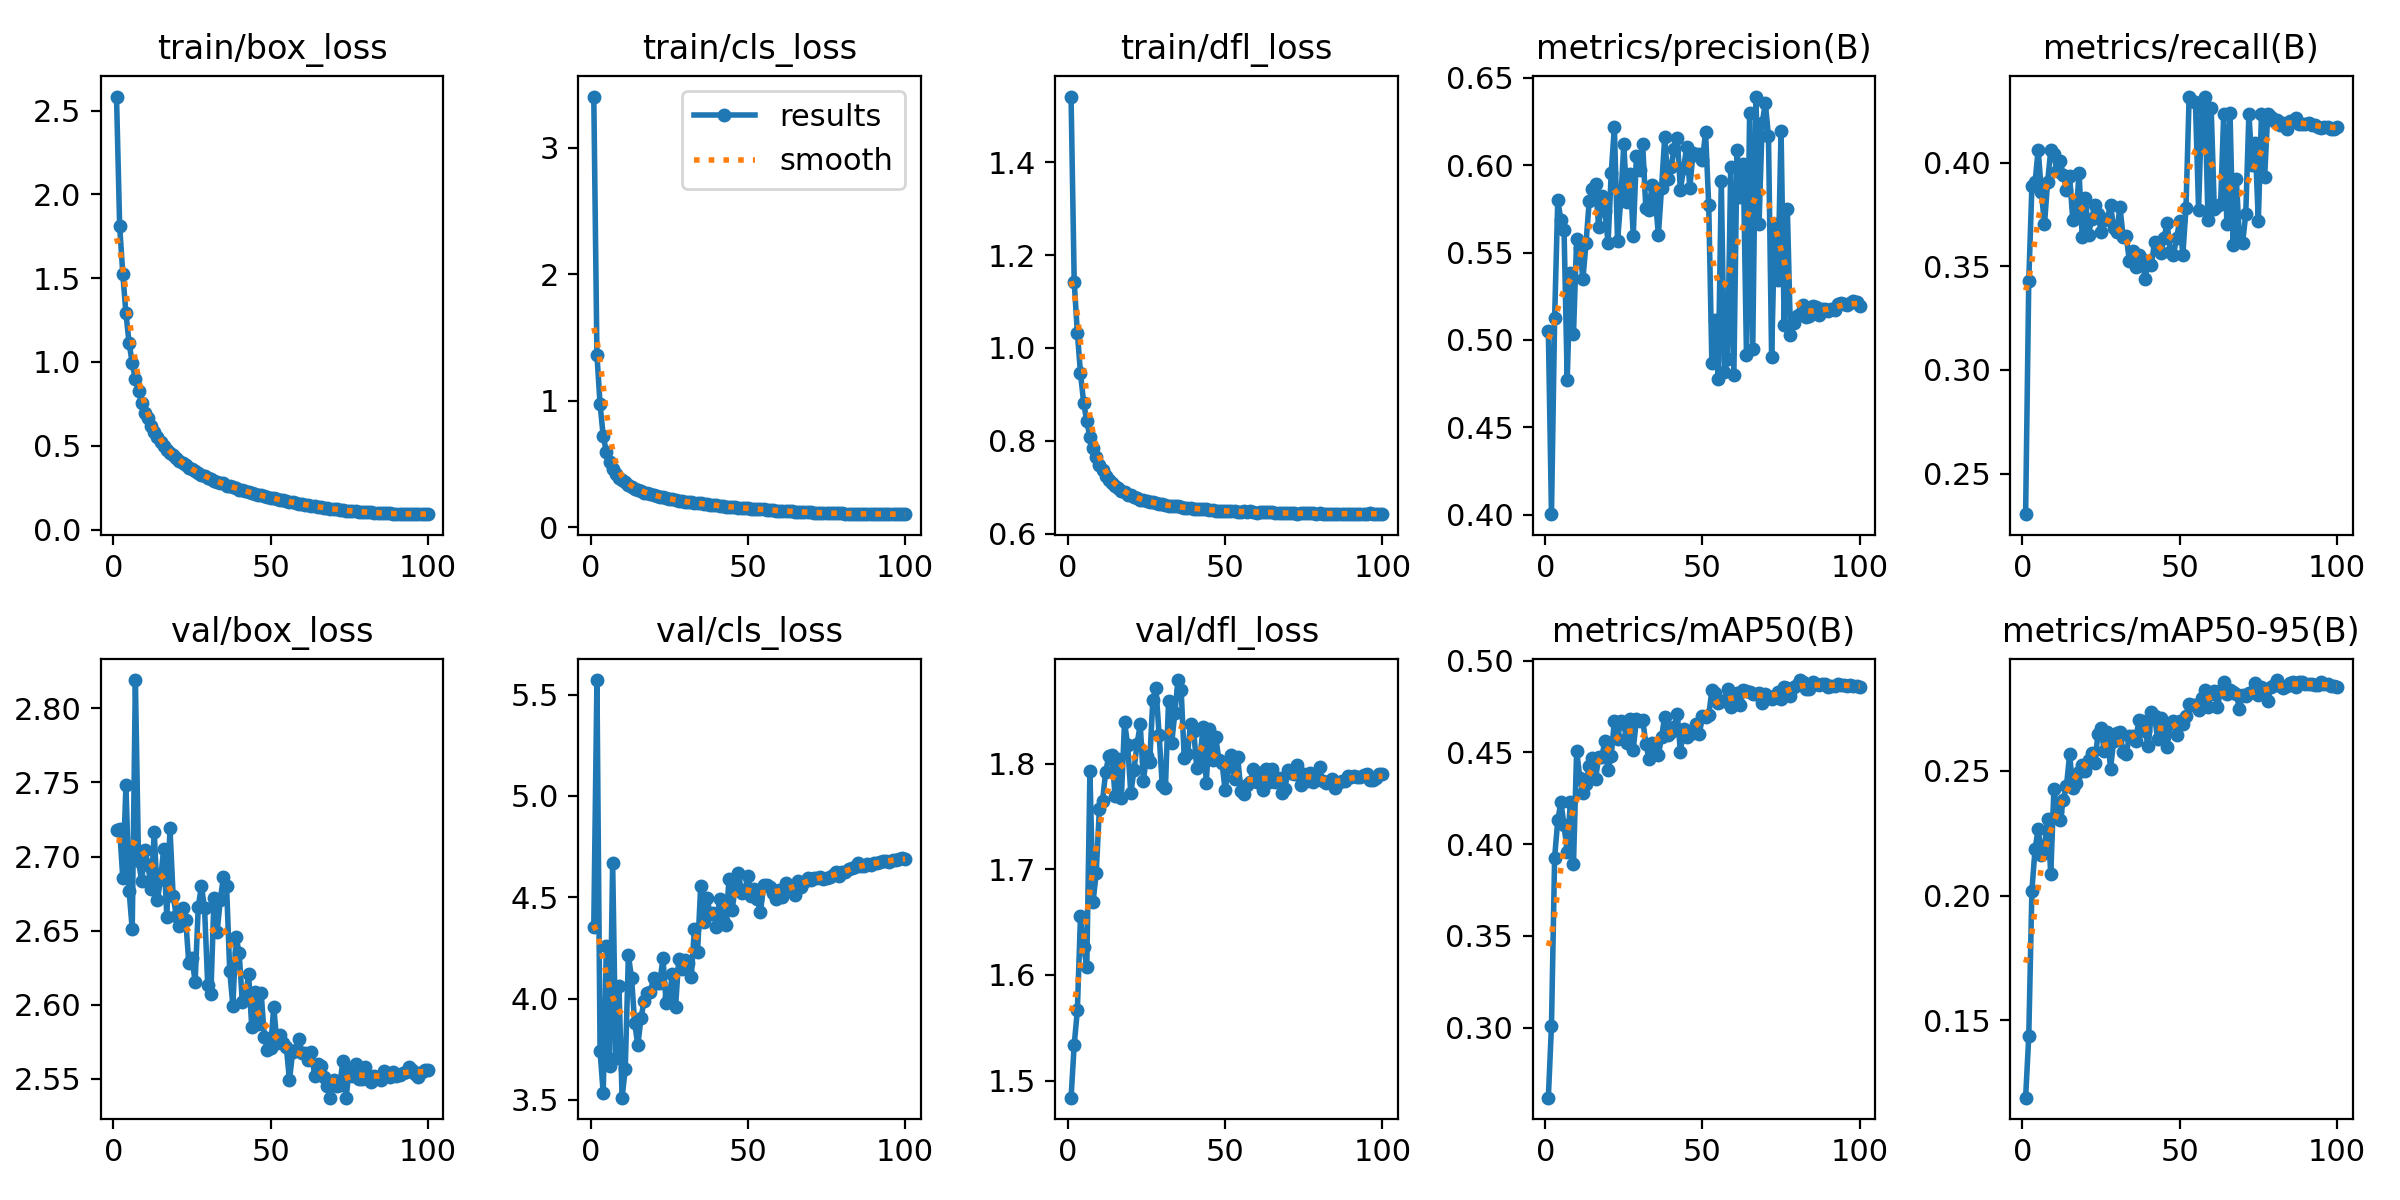

The data file committed next to this chart (first rows):
epoch, train/box_loss, train/cls_loss, train/dfl_loss, metrics/precision(B), metrics/recall(B), metrics/mAP50(B), metrics/mAP50-95(B), val/box_loss, val/cls_loss, val/dfl_loss, lr/pg0, lr/pg1, lr/pg2
1, 2.583, 3.406, 1.541, 0.5049, 0.2304, 0.2618, 0.1189, 2.718, 4.353, 1.484, 0.07403, 2.5974e-06, 2.5974e-06
2, 1.812, 1.364, 1.142, 0.4004, 0.3429, 0.3011, 0.1435, 2.718, 5.572, 1.534, 0.04796, 5.2028e-06, 5.2028e-06
3, 1.526, 0.9706, 1.033, 0.5124, 0.3888, 0.3926, 0.202, 2.685, 3.74, 1.566, 0.0219, 7.8032e-06, 7.8032e-06
4, 1.289, 0.7213, 0.9453, 0.5802, 0.3906, 0.413, 0.2187, 2.748, 3.533, 1.656, 9.9781e-06, 9.9781e-06, 9.9781e-06
5, 1.114, 0.5949, 0.8822, 0.5684, 0.4064, 0.4228, 0.2266, 2.677, 4.258, 1.626, 9.9611e-06, 9.9611e-06, 9.9611e-06
6, 0.9933, 0.5153, 0.8417, 0.5628, 0.3861, 0.4102, 0.2161, 2.651, 3.667, 1.607, 9.9392e-06, 9.9392e-06, 9.9392e-06
7, 0.8959, 0.4607, 0.8076, 0.477, 0.3703, 0.3958, 0.2198, 2.819, 4.669, 1.793, 9.9125e-06, 9.9125e-06, 9.9125e-06
8, 0.8265, 0.4227, 0.7852, 0.5383, 0.391, 0.423, 0.2307, 2.697, 3.708, 1.669, 9.8811e-06, 9.8811e-06, 9.8811e-06
9, 0.7557, 0.389, 0.7653, 0.5036, 0.406, 0.3894, 0.2086, 2.684, 4.062, 1.696, 9.8449e-06, 9.8449e-06, 9.8449e-06
10, 0.6981, 0.3712, 0.7474, 0.5576, 0.4042, 0.451, 0.2428, 2.704, 3.511, 1.757, 9.804e-06, 9.804e-06, 9.804e-06
11, 0.6633, 0.3551, 0.7367, 0.5524, 0.3958, 0.4362, 0.2334, 2.695, 3.652, 1.765, 9.7584e-06, 9.7584e-06, 9.7584e-06
12, 0.6178, 0.3322, 0.7245, 0.535, 0.4007, 0.4278, 0.2302, 2.678, 4.213, 1.792, 9.7081e-06, 9.7081e-06, 9.7081e-06
13, 0.5828, 0.3175, 0.7164, 0.5557, 0.3941, 0.4325, 0.2384, 2.717, 4.104, 1.807, 9.6533e-06, 9.6533e-06, 9.6533e-06
14, 0.5524, 0.3036, 0.7087, 0.5795, 0.387, 0.4427, 0.2441, 2.671, 3.88, 1.808, 9.5939e-06, 9.5939e-06, 9.5939e-06
15, 0.5223, 0.2936, 0.7027, 0.5863, 0.3934, 0.4469, 0.2566, 2.685, 3.77, 1.769, 9.5301e-06, 9.5301e-06, 9.5301e-06
16, 0.5009, 0.2823, 0.698, 0.589, 0.3725, 0.4354, 0.2429, 2.705, 3.902, 1.804, 9.4619e-06, 9.4619e-06, 9.4619e-06
17, 0.4768, 0.2742, 0.6919, 0.5647, 0.3738, 0.4474, 0.2452, 2.659, 3.991, 1.768, 9.3893e-06, 9.3893e-06, 9.3893e-06
18, 0.4581, 0.268, 0.6889, 0.5825, 0.3952, 0.4476, 0.2496, 2.719, 4.027, 1.839, 9.3124e-06, 9.3124e-06, 9.3124e-06
19, 0.4423, 0.2602, 0.6836, 0.5735, 0.3641, 0.456, 0.2524, 2.674, 4.034, 1.818, 9.2314e-06, 9.2314e-06, 9.2314e-06
20, 0.4274, 0.256, 0.6828, 0.5555, 0.3833, 0.4401, 0.2499, 2.66, 4.101, 1.772, 9.1463e-06, 9.1463e-06, 9.1463e-06
21, 0.4071, 0.2473, 0.679, 0.5957, 0.3654, 0.4482, 0.2545, 2.653, 4.075, 1.794, 9.0571e-06, 9.0571e-06, 9.0571e-06
22, 0.395, 0.239, 0.6769, 0.6219, 0.3731, 0.4673, 0.2571, 2.665, 4.08, 1.819, 8.9639e-06, 8.9639e-06, 8.9639e-06
23, 0.3845, 0.2382, 0.6732, 0.5565, 0.3795, 0.4573, 0.2533, 2.657, 4.201, 1.837, 8.867e-06, 8.867e-06, 8.867e-06
24, 0.3693, 0.2299, 0.6712, 0.5794, 0.3755, 0.4668, 0.2646, 2.628, 3.978, 1.784, 8.7662e-06, 8.7662e-06, 8.7662e-06
25, 0.3595, 0.2247, 0.6691, 0.6119, 0.3667, 0.4659, 0.267, 2.631, 4.009, 1.807, 8.6619e-06, 8.6619e-06, 8.6619e-06
26, 0.3468, 0.2209, 0.6678, 0.5788, 0.3724, 0.4551, 0.258, 2.615, 4.12, 1.801, 8.5539e-06, 8.5539e-06, 8.5539e-06
27, 0.3393, 0.2167, 0.667, 0.5952, 0.3731, 0.4681, 0.2654, 2.666, 3.958, 1.861, 8.4425e-06, 8.4425e-06, 8.4425e-06
28, 0.3264, 0.2098, 0.6664, 0.5597, 0.3798, 0.4515, 0.2509, 2.68, 4.194, 1.871, 8.3278e-06, 8.3278e-06, 8.3278e-06
29, 0.3208, 0.2051, 0.6637, 0.6053, 0.3685, 0.4679, 0.2619, 2.665, 4.145, 1.827, 8.2099e-06, 8.2099e-06, 8.2099e-06
30, 0.3083, 0.2025, 0.6627, 0.5973, 0.3667, 0.4672, 0.2651, 2.614, 4.188, 1.78, 8.0888e-06, 8.0888e-06, 8.0888e-06
31, 0.3044, 0.1984, 0.6618, 0.6121, 0.3788, 0.4678, 0.2654, 2.607, 4.174, 1.777, 7.9648e-06, 7.9648e-06, 7.9648e-06
32, 0.2909, 0.1955, 0.6594, 0.5755, 0.3643, 0.4548, 0.2574, 2.672, 4.108, 1.859, 7.8379e-06, 7.8379e-06, 7.8379e-06
33, 0.2821, 0.1913, 0.6594, 0.5745, 0.3645, 0.4464, 0.2569, 2.649, 4.345, 1.82, 7.7083e-06, 7.7083e-06, 7.7083e-06
34, 0.2791, 0.1874, 0.6591, 0.5887, 0.3526, 0.455, 0.2638, 2.671, 4.232, 1.848, 7.576e-06, 7.576e-06, 7.576e-06
35, 0.2767, 0.188, 0.6585, 0.5808, 0.3575, 0.4545, 0.2641, 2.686, 4.556, 1.879, 7.4413e-06, 7.4413e-06, 7.4413e-06
36, 0.2624, 0.1844, 0.6572, 0.5602, 0.35, 0.4488, 0.262, 2.68, 4.378, 1.87, 7.3042e-06, 7.3042e-06, 7.3042e-06
37, 0.2616, 0.1818, 0.6559, 0.5871, 0.3557, 0.4582, 0.2703, 2.623, 4.499, 1.805, 7.1649e-06, 7.1649e-06, 7.1649e-06
38, 0.2526, 0.178, 0.6557, 0.6159, 0.3535, 0.4694, 0.27, 2.599, 4.418, 1.809, 7.0236e-06, 7.0236e-06, 7.0236e-06
39, 0.2485, 0.1759, 0.655, 0.5921, 0.3439, 0.4597, 0.2659, 2.646, 4.421, 1.838, 6.8803e-06, 6.8803e-06, 6.8803e-06
40, 0.2381, 0.1721, 0.6533, 0.5991, 0.3522, 0.4609, 0.2599, 2.635, 4.355, 1.831, 6.7352e-06, 6.7352e-06, 6.7352e-06
41, 0.234, 0.1685, 0.6531, 0.6091, 0.3508, 0.4637, 0.2737, 2.602, 4.49, 1.796, 6.5884e-06, 6.5884e-06, 6.5884e-06
42, 0.2271, 0.1664, 0.6535, 0.6156, 0.3618, 0.4711, 0.2719, 2.604, 4.389, 1.806, 6.4402e-06, 6.4402e-06, 6.4402e-06
43, 0.2242, 0.1633, 0.6522, 0.5858, 0.3588, 0.4504, 0.2626, 2.621, 4.365, 1.835, 6.2906e-06, 6.2906e-06, 6.2906e-06
44, 0.2191, 0.1616, 0.6528, 0.5981, 0.3566, 0.4628, 0.2711, 2.585, 4.588, 1.782, 6.1398e-06, 6.1398e-06, 6.1398e-06
45, 0.2131, 0.159, 0.6509, 0.6105, 0.3636, 0.4586, 0.2652, 2.608, 4.435, 1.833, 5.9879e-06, 5.9879e-06, 5.9879e-06
46, 0.2069, 0.1575, 0.6508, 0.5872, 0.371, 0.46, 0.2596, 2.587, 4.559, 1.803, 5.8351e-06, 5.8351e-06, 5.8351e-06
47, 0.2031, 0.1555, 0.6495, 0.6069, 0.357, 0.4608, 0.269, 2.608, 4.618, 1.825, 5.6816e-06, 5.6816e-06, 5.6816e-06
48, 0.1987, 0.1533, 0.6494, 0.6056, 0.3557, 0.4654, 0.2698, 2.578, 4.524, 1.804, 5.5274e-06, 5.5274e-06, 5.5274e-06
49, 0.1926, 0.1491, 0.6491, 0.6062, 0.3636, 0.46, 0.2644, 2.57, 4.535, 1.801, 5.3728e-06, 5.3728e-06, 5.3728e-06
50, 0.1892, 0.1485, 0.6486, 0.6027, 0.372, 0.4698, 0.2699, 2.571, 4.603, 1.775, 5.2178e-06, 5.2178e-06, 5.2178e-06
51, 0.1866, 0.1462, 0.6487, 0.6188, 0.3557, 0.4695, 0.2688, 2.599, 4.508, 1.797, 5.0628e-06, 5.0628e-06, 5.0628e-06
52, 0.1827, 0.1452, 0.6476, 0.5772, 0.3784, 0.4702, 0.2719, 2.574, 4.538, 1.809, 4.9077e-06, 4.9077e-06, 4.9077e-06
53, 0.176, 0.1438, 0.6478, 0.4866, 0.432, 0.4838, 0.277, 2.579, 4.494, 1.786, 4.7527e-06, 4.7527e-06, 4.7527e-06
54, 0.1732, 0.1416, 0.6474, 0.5112, 0.4298, 0.4823, 0.2765, 2.574, 4.426, 1.806, 4.5981e-06, 4.5981e-06, 4.5981e-06
55, 0.1723, 0.1407, 0.6473, 0.4777, 0.4294, 0.477, 0.2764, 2.571, 4.562, 1.774, 4.4439e-06, 4.4439e-06, 4.4439e-06
56, 0.1642, 0.1374, 0.6479, 0.5909, 0.3774, 0.4781, 0.2742, 2.549, 4.559, 1.772, 4.2904e-06, 4.2904e-06, 4.2904e-06
57, 0.1635, 0.1368, 0.6463, 0.4816, 0.4267, 0.4781, 0.2792, 2.568, 4.551, 1.78, 4.1376e-06, 4.1376e-06, 4.1376e-06
58, 0.1567, 0.1337, 0.6477, 0.4893, 0.432, 0.4847, 0.2823, 2.57, 4.521, 1.783, 3.9857e-06, 3.9857e-06, 3.9857e-06
59, 0.1548, 0.1319, 0.6468, 0.5989, 0.3724, 0.4748, 0.2758, 2.577, 4.491, 1.795, 3.8349e-06, 3.8349e-06, 3.8349e-06
60, 0.1515, 0.131, 0.6452, 0.4801, 0.4267, 0.4779, 0.281, 2.567, 4.537, 1.782, 3.6853e-06, 3.6853e-06, 3.6853e-06
... 40 more rows
